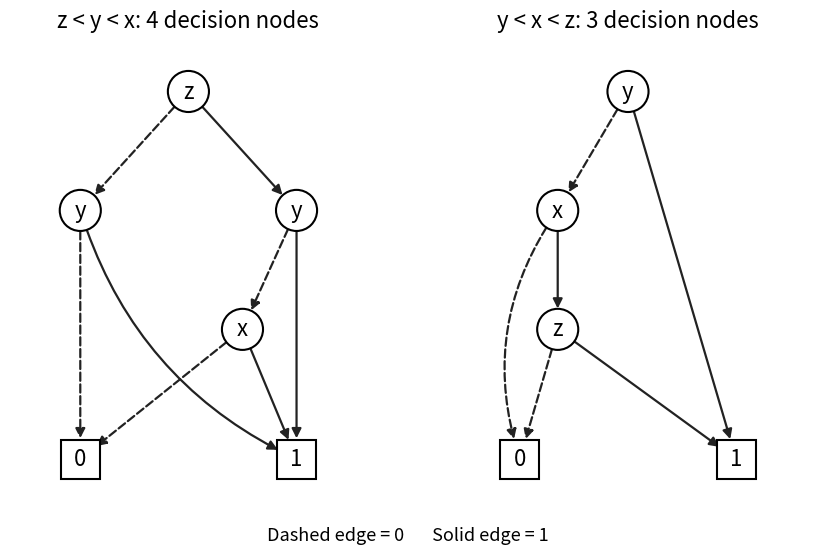

Write Python code to recreate this figure.
"""Draw the reduced BDDs in Oxford CAFV 2015 Q1(d,e); output to cwd.

Tested with Python 3.14.4, matplotlib 3.10.7 and numpy 2.3.5.
"""
from pathlib import Path
import matplotlib
matplotlib.use('Agg')
import matplotlib.pyplot as plt
from matplotlib.patches import Circle, Rectangle, FancyArrowPatch


def draw(ax, positions, labels, arrows, title):
    for source, target, bit, curve in arrows:
        ax.add_patch(FancyArrowPatch(positions[source], positions[target], arrowstyle='-|>',
            mutation_scale=14, linewidth=1.6, linestyle='--' if bit == 0 else '-',
            connectionstyle=f'arc3,rad={curve}', shrinkA=15, shrinkB=15, color='#222222'))
    for name, (x, y) in positions.items():
        if name in ('zero', 'one'):
            ax.add_patch(Rectangle((x - .18, y - .18), .36, .36, facecolor='white', edgecolor='black', lw=1.5, zorder=3))
        else:
            ax.add_patch(Circle((x, y), .19, facecolor='white', edgecolor='black', lw=1.5, zorder=3))
        ax.text(x, y, labels[name], ha='center', va='center', fontsize=16, zorder=4)
    ax.set_title(title, fontsize=16, pad=15)
    ax.set_xlim(-1.65, 1.65)
    ax.set_ylim(-.4, 3.8)
    ax.set_aspect('equal')
    ax.axis('off')


def main():
    fig, axes = plt.subplots(1, 2, figsize=(9, 5.6), dpi=100, facecolor='white')
    draw(axes[0], {'r':(0,3.4),'u':(-1,2.3),'v':(1,2.3),'w':(.5,1.2),'zero':(-1,0),'one':(1,0)},
        {'r':'z','u':'y','v':'y','w':'x','zero':'0','one':'1'},
        [('r','u',0,0),('r','v',1,0),('u','zero',0,0),('u','one',1,.22),
         ('v','w',0,0),('v','one',1,0),('w','zero',0,0),('w','one',1,0)],
        'z < y < x: 4 decision nodes')
    draw(axes[1], {'r':(0,3.4),'u':(-.65,2.3),'v':(-.65,1.2),'zero':(-1,0),'one':(1,0)},
        {'r':'y','u':'x','v':'z','zero':'0','one':'1'},
        [('r','u',0,0),('r','one',1,0),('u','zero',0,.25),('u','v',1,0),
         ('v','zero',0,0),('v','one',1,0)],
        'y < x < z: 3 decision nodes')
    fig.text(.5,.04,'Dashed edge = 0       Solid edge = 1', ha='center', fontsize=13)
    fig.tight_layout(rect=(0,.07,1,1), pad=1.5)
    fig.savefig(Path('formal-verification-2015-decision-diagrams.png'), facecolor='white')
    plt.close(fig)


if __name__ == '__main__':
    main()
